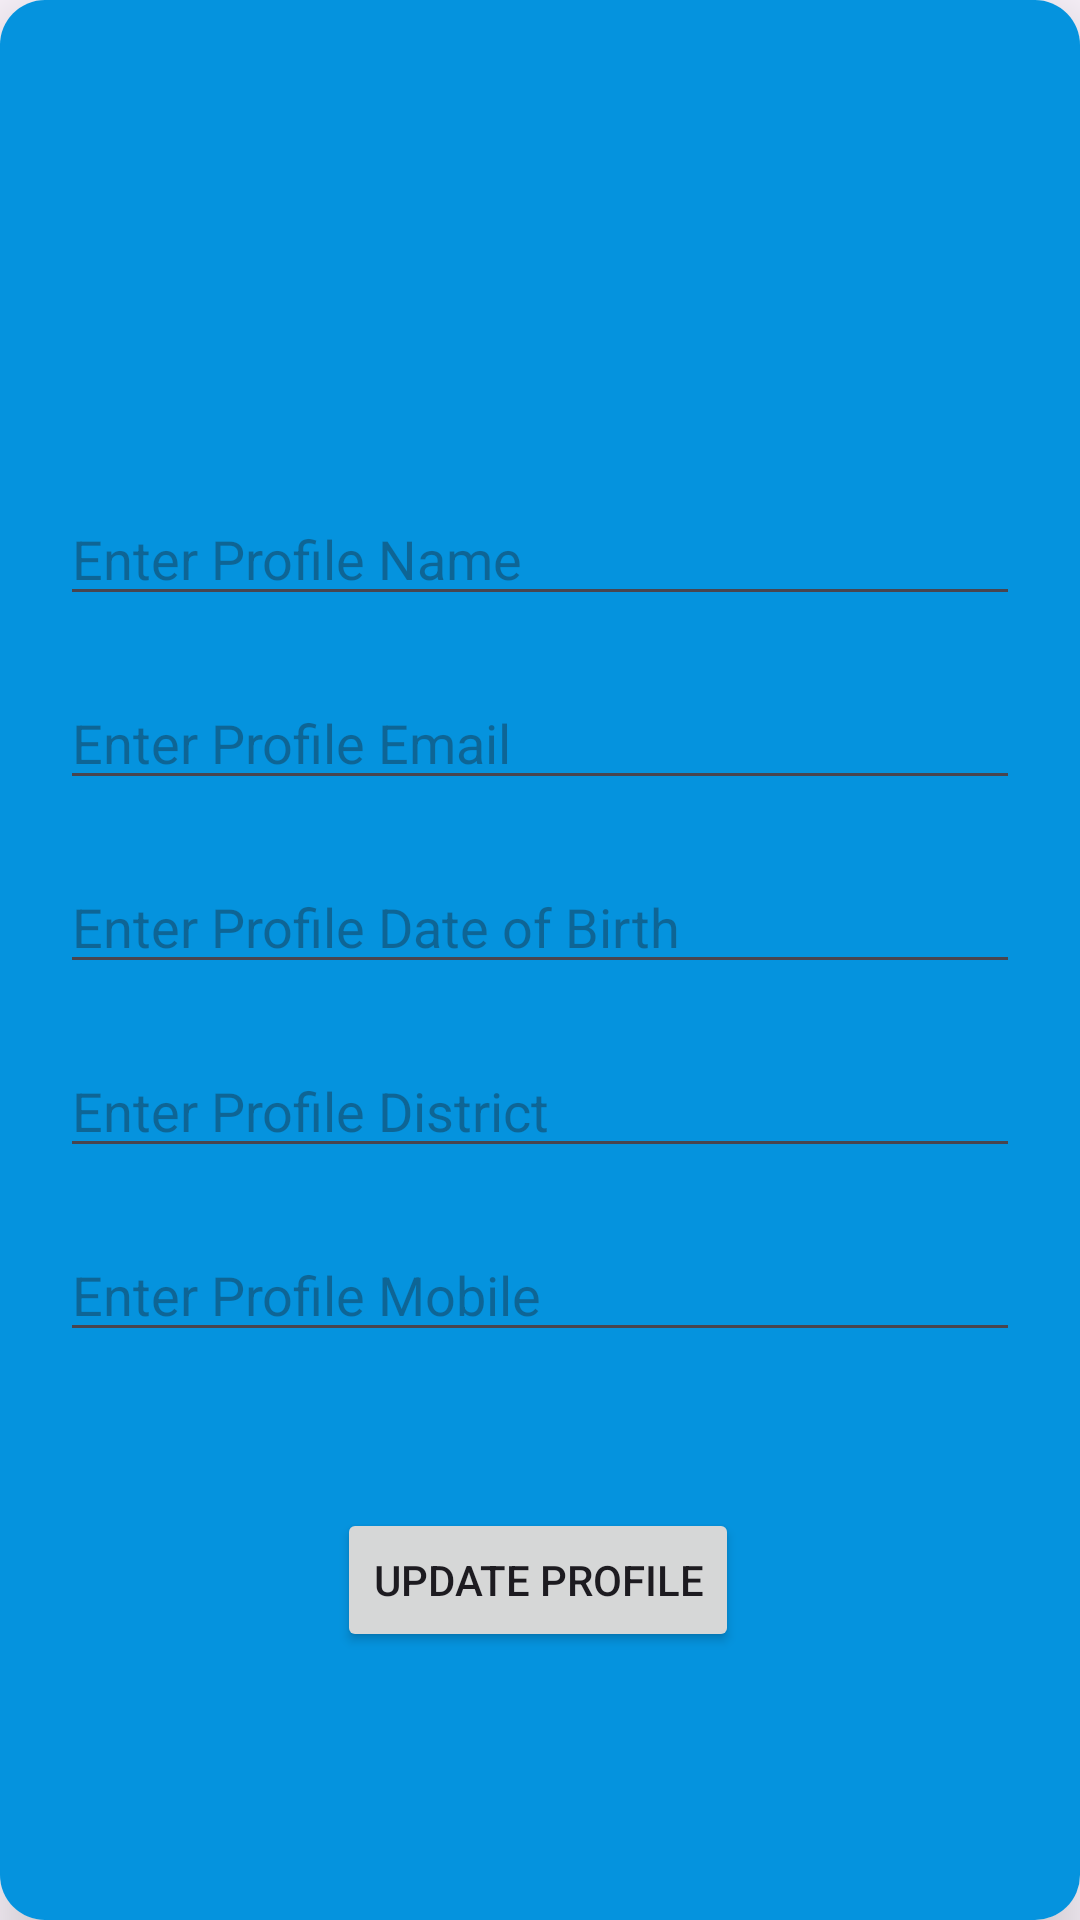

The Android layout XML behind this screen, and the referenced resources:
<!-- AndroidManifest.xml: application theme Theme.Job2class -->
<!-- res/layout/activity_update_profile.xml -->
<?xml version="1.0" encoding="utf-8"?>
<androidx.cardview.widget.CardView xmlns:android="http://schemas.android.com/apk/res/android"
    xmlns:app="http://schemas.android.com/apk/res-auto"
    xmlns:tools="http://schemas.android.com/tools"
    android:layout_width="match_parent"
    android:layout_height="match_parent"
    app:cardElevation="15dp"
    app:cardCornerRadius="15dp"
    android:layout_margin="30dp"
    tools:context=".view.UpdateProfileActivity">

    <androidx.constraintlayout.widget.ConstraintLayout
        android:layout_width="match_parent"
        android:layout_height="match_parent"
        android:background="#0593DE"
        android:padding="10dp">

        <ImageView
            android:id="@+id/imageView"
            android:layout_width="150dp"
            android:layout_height="150dp"
            android:layout_marginTop="4dp"
            android:src="@drawable/logo"
            app:layout_constraintEnd_toEndOf="parent"
            app:layout_constraintHorizontal_bias="0.497"
            app:layout_constraintStart_toStartOf="parent"
            app:layout_constraintTop_toTopOf="parent" />

        <EditText
            android:id="@+id/profileNameEt"
            android:layout_width="0dp"
            android:layout_height="wrap_content"
            android:layout_marginStart="10dp"
            android:layout_marginTop="0dp"
            android:layout_marginEnd="10dp"
            android:hint="Enter Profile Name"
            app:layout_constraintEnd_toEndOf="parent"
            app:layout_constraintHorizontal_bias="0.0"
            app:layout_constraintStart_toStartOf="parent"
            app:layout_constraintTop_toBottomOf="@id/imageView" />

        <EditText
            android:id="@+id/profileEmailEt"
            android:layout_width="0dp"
            android:layout_marginTop="20dp"
            android:layout_height="wrap_content"
            android:hint="Enter Profile Email"
            app:layout_constraintEnd_toEndOf="@+id/profileNameEt"
            app:layout_constraintStart_toStartOf="@+id/profileNameEt"
            app:layout_constraintTop_toBottomOf="@+id/profileNameEt" />
        <EditText
            android:id="@+id/profileDOBEt"
            android:layout_width="0dp"
            android:layout_marginTop="20dp"
            android:layout_height="wrap_content"
            android:hint="Enter Profile Date of Birth"
            app:layout_constraintEnd_toEndOf="@+id/profileEmailEt"
            app:layout_constraintStart_toStartOf="@+id/profileEmailEt"
            app:layout_constraintTop_toBottomOf="@+id/profileEmailEt" />

        <EditText
            android:id="@+id/profileDistrictEt"
            android:layout_width="0dp"
            android:layout_marginTop="20dp"
            android:layout_height="wrap_content"
            android:hint="Enter Profile District"
            app:layout_constraintEnd_toEndOf="@+id/profileDOBEt"
            app:layout_constraintStart_toStartOf="@+id/profileDOBEt"
            app:layout_constraintTop_toBottomOf="@+id/profileDOBEt" />

        <EditText
            android:id="@+id/profilemobileEt"
            android:layout_width="0dp"
            android:layout_marginTop="20dp"
            android:layout_height="wrap_content"
            android:hint="Enter Profile Mobile"
            app:layout_constraintEnd_toEndOf="@+id/profileDistrictEt"
            app:layout_constraintStart_toStartOf="@+id/profileDistrictEt"
            app:layout_constraintTop_toBottomOf="@+id/profileDistrictEt" />

        <Button
            android:id="@+id/updateBtn"
            android:layout_width="wrap_content"
            android:layout_height="wrap_content"
            android:layout_marginTop="52dp"
            android:text="UPDATE PROFILE"
            app:layout_constraintEnd_toEndOf="@+id/profilemobileEt"
            app:layout_constraintHorizontal_bias="0.497"
            app:layout_constraintStart_toStartOf="@+id/profilemobileEt"
            app:layout_constraintTop_toBottomOf="@+id/profilemobileEt" />


    </androidx.constraintlayout.widget.ConstraintLayout>

</androidx.cardview.widget.CardView>
<!-- resources referenced by this layout -->
<resources>
  <style name="Theme.Job2class" parent="Base.Theme.Job2class" />
  <style name="Base.Theme.Job2class" parent="Theme.Material3.DayNight.NoActionBar">
          
          
      </style>
</resources>
